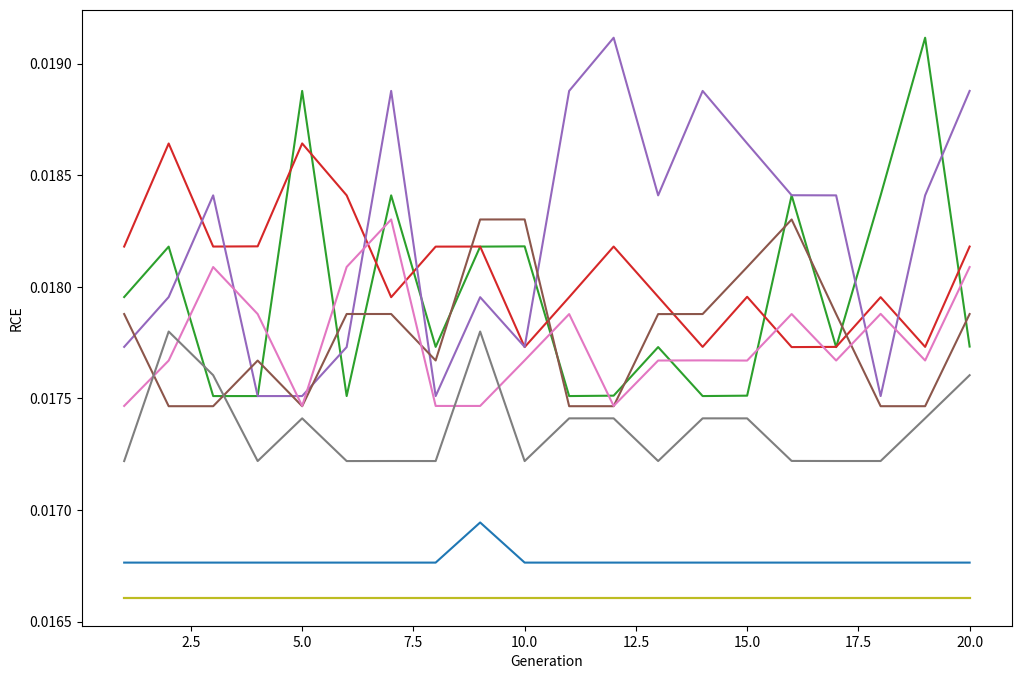

Write Python code to recreate this figure.
import numpy as np
import random
import matplotlib.pyplot as plt

def calc_software_av(services_in_sw, service_avail,server_avail):
    # 各SWの可用性を計算
    non_sero_idx = np.nonzero(services_in_sw)
    sw_avail=1
    non_sero_idx= [item.tolist() for item in non_sero_idx]

    for k in non_sero_idx[0]:
        sw_avail *= service_avail[k]*services_in_sw[k]
    return sw_avail*server_avail

def make_matrix(service,software_count):
    matrix = np.zeros((software_count, len(service)), dtype=int)
    a = random.sample(service,software_count-1)
    a.append(len(service))
    a.sort()
    idx = 0
    for i in range(software_count):
        for k in range(idx,a[i]):
            matrix[i][k]=1
            idx+=1
    return matrix

def calc_RUE(matrix, software_count, service_avail, server_avail, r_add, H):
    initial_redundancy = [1] * software_count  # 冗長化度合いを1で初期化
    redundancy_cost_efficiency = []
    software_availability = [calc_software_av(matrix[j], service_avail, server_avail) for j in range(software_count)]
    system_avail = np.prod([1 - (1 - sa) ** int(r) for sa, r in zip(software_availability, initial_redundancy)])
    total_servers = sum(initial_redundancy[j] * ((r_add * (np.sum(matrix[j]) - 1)) + 1) for j in range(software_count))

    for i in range(software_count):
        initial_redundancy[i] = 2  # 一つのソフトウェアの冗長化度合いを2に変更
        total_servers_red = sum(initial_redundancy[j] * ((r_add * (sum(matrix[j]) - 1)) + 1) for j in range(software_count))
        
        if total_servers_red <= H:
            # 冗長化後のシステム全体の可用性を計算
            system_avail_red = np.prod([1 - (1 - sa) ** int(r) for sa, r in zip(software_availability, initial_redundancy)])
            
            # 冗長化コスト効率を計算し、リストに追加
            redundancy_cost_efficiency.append((system_avail_red - system_avail) / (total_servers_red - total_servers))
        else:
            redundancy_cost_efficiency.append(0)

        initial_redundancy[i] = 1  # 再度冗長化度合いを1にリセット

    avg_efficiency = np.mean(redundancy_cost_efficiency)

    return avg_efficiency

def greedy_search(matrix, software_count, service_avail, server_avail, r_add, H,service):
    list = []
    best_matrix = matrix.copy()
    best_RUE = calc_RUE(matrix, software_count, service_avail, server_avail, r_add, H)

    # 1つのソフトウェアの冗長化度合いを変更するか、ソフトウェア数を変更して探索
    for k in range(GENERATION):
        for j in range(software_count):
            new_matrix = matrix.copy()
            new_matrix[:, j] = np.roll(new_matrix[:, j], 1)  # 一つのサービス実装を変更
            new_RUE = calc_RUE(new_matrix, software_count, service_avail, server_avail, r_add, H)
            max_RUE = new_RUE
            
            if software_count <= 9: #sw数を増やす
                new_sw_p_matrix = make_matrix(service,software_count+1)
                new_RUE_p = calc_RUE(new_sw_p_matrix, software_count, service_avail, server_avail, r_add, H)
                max_RUE = max(new_RUE,new_RUE_p)
                
            elif software_count >= 2: #sw数を減らす
                new_sw_n_matrix = make_matrix(service,software_count-1)
                new_RUE_n = calc_RUE(new_sw_n_matrix, software_count, service_avail, server_avail, r_add, H)
                max_RUE = max(new_RUE,new_RUE_p,new_RUE_n)
                
            if max_RUE > best_RUE:
                if max_RUE == new_RUE:
                    best_RUE = new_RUE
                    best_matrix = new_matrix
                elif max_RUE == new_RUE_p:
                    best_RUE = max_RUE
                    best_matrix = new_sw_p_matrix
                elif max_RUE == new_RUE_n:
                    best_RUE = max_RUE
                    best_matrix = new_sw_n_matrix
            else:
                best_RUE = max_RUE
        list.append(best_RUE)
    
    return best_matrix, software_count, best_RUE, list

def multi_start_greedy(r_add, service_avail, server_avail, H, num_service, num_starts=10):
    best_global_matrix = None
    best_global_RUE = -np.inf
    best_global_software_count = 0
    RUE_list = []
    x_gene = [i for i in range(1,GENERATION+1)]
    service = [i for i in range(1,num_service)]

    for _ in range(num_starts):
        # 初期化：r_addに応じてソフトウェア数を少なくする
        software_count = np.random.randint(1, num_service)##
        matrix = np.zeros((software_count, num_service), dtype=int)
        if software_count == 1:
            matrix = np.ones((software_count,num_service),dtype = int)
            continue
        else:
            matrix = make_matrix(service,software_count)
        # 貪欲法で探索を実行
        best_matrix, best_software_count, best_RUE, RUE_each_list = greedy_search(matrix, software_count, service_avail, server_avail, r_add, H,service)
        RUE_list.extend(RUE_each_list)
        
        # グローバルな最良結果を更新
        if best_RUE > best_global_RUE:
            best_global_RUE = best_RUE
            best_global_matrix = best_matrix
            best_global_software_count = best_software_count

        plt.plot(x_gene,RUE_each_list)
    return best_global_matrix, best_global_software_count, best_global_RUE

# 使用例
r_add = 0.5  # 例としてr_add値
num_service = 10 #サービス数
service_avail = [0.99]*num_service  # サービス可用性の例
server_avail = 0.99  # サーバー可用性の例
H = 20  # 最大サーバー制約の例

GENERATION = 20

fig, ax = plt.subplots(figsize=(12, 8))
best_matrix, best_software_count, best_RUE = multi_start_greedy(r_add, service_avail, server_avail, H, num_service)

plt.xlabel("Generation")
plt.ylabel("RCE")
plt.show()

print(f"Best Matrix:\n{best_matrix}")
print(f"Best Software Count: {best_software_count}")
print(f"Best RCE: {best_RUE}")
